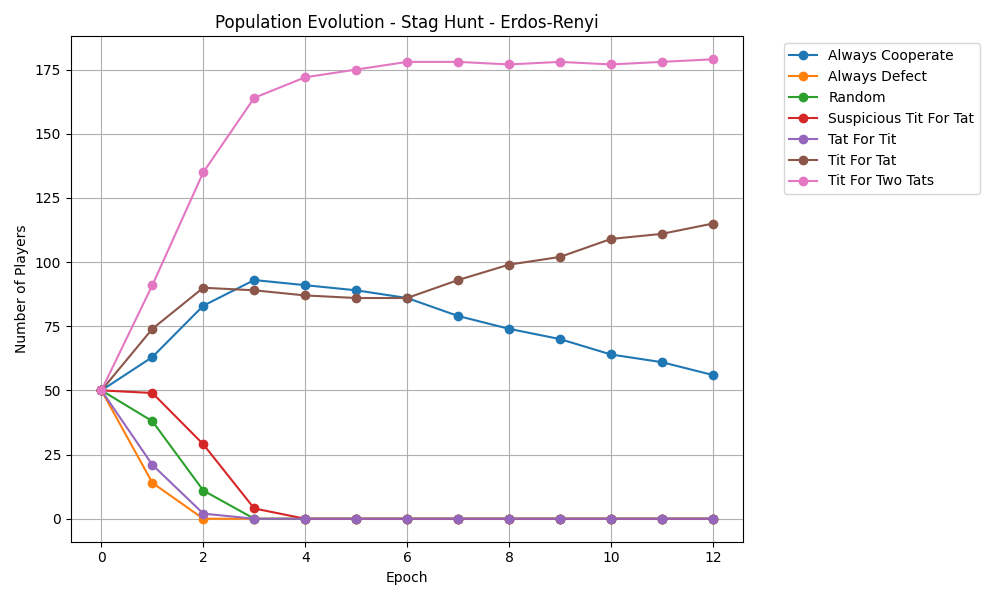

The data file committed next to this chart (first rows):
epoch, Always Cooperate, Always Defect, Random, Suspicious Tit For Tat, Tat For Tit, Tit For Tat, Tit For Two Tats
0, 50, 50, 50, 50, 50, 50, 50
1, 63, 14, 38, 49, 21, 74, 91
2, 83, 0, 11, 29, 2, 90, 135
3, 93, 0, 0, 4, 0, 89, 164
4, 91, 0, 0, 0, 0, 87, 172
5, 89, 0, 0, 0, 0, 86, 175
6, 86, 0, 0, 0, 0, 86, 178
7, 79, 0, 0, 0, 0, 93, 178
8, 74, 0, 0, 0, 0, 99, 177
9, 70, 0, 0, 0, 0, 102, 178
10, 64, 0, 0, 0, 0, 109, 177
11, 61, 0, 0, 0, 0, 111, 178
12, 56, 0, 0, 0, 0, 115, 179
